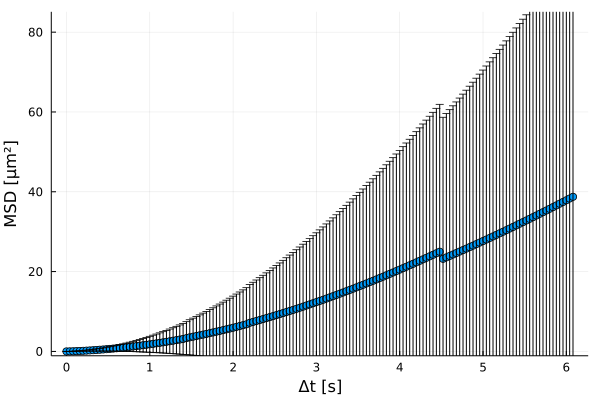

Data behind this chart, as committed beside it:
xMSD, MSD, yerror
0.0, 0.0, 0.0
0.04, 0.01787, 0.004008
0.08, 0.03941, 0.01421
0.12, 0.07023, 0.03141
0.16, 0.1076, 0.05514
0.2, 0.1501, 0.0853
0.24, 0.1967, 0.1218
0.28, 0.2469, 0.1646
0.32, 0.3007, 0.2134
0.36, 0.3607, 0.2711
0.4, 0.4219, 0.3328
0.44, 0.4866, 0.4008
0.48, 0.555, 0.4752
0.52, 0.627, 0.5558
0.56, 0.7028, 0.6426
0.6, 0.7824, 0.7357
0.64, 0.8655, 0.8348
0.68, 0.9524, 0.94
0.72, 1.043, 1.051
0.76, 1.137, 1.169
0.8, 1.235, 1.292
0.84, 1.337, 1.422
0.88, 1.442, 1.558
0.92, 1.55, 1.7
0.96, 1.662, 1.848
1.0, 1.778, 2.002
1.04, 1.897, 2.162
1.08, 2.02, 2.329
1.12, 2.146, 2.501
1.16, 2.275, 2.679
1.2, 2.408, 2.864
1.24, 2.543, 3.054
1.28, 2.683, 3.25
1.32, 2.825, 3.453
1.36, 2.972, 3.661
1.4, 3.121, 3.875
1.44, 3.324, 4.133
1.48, 3.529, 4.406
1.52, 3.694, 4.641
1.56, 3.862, 4.882
1.6, 4.034, 5.128
1.64, 4.209, 5.38
1.68, 4.388, 5.638
1.72, 4.57, 5.902
1.76, 4.756, 6.172
1.8, 4.945, 6.447
1.84, 5.137, 6.729
1.88, 5.332, 7.016
1.92, 5.531, 7.308
1.96, 5.732, 7.607
2.0, 5.937, 7.91
2.04, 6.146, 8.22
2.08, 6.357, 8.535
2.12, 6.572, 8.855
2.16, 6.79, 9.181
2.2, 7.167, 9.584
2.24, 7.396, 9.923
2.28, 7.629, 10.27
2.32, 7.864, 10.62
2.36, 8.103, 10.97
... 93 more rows
